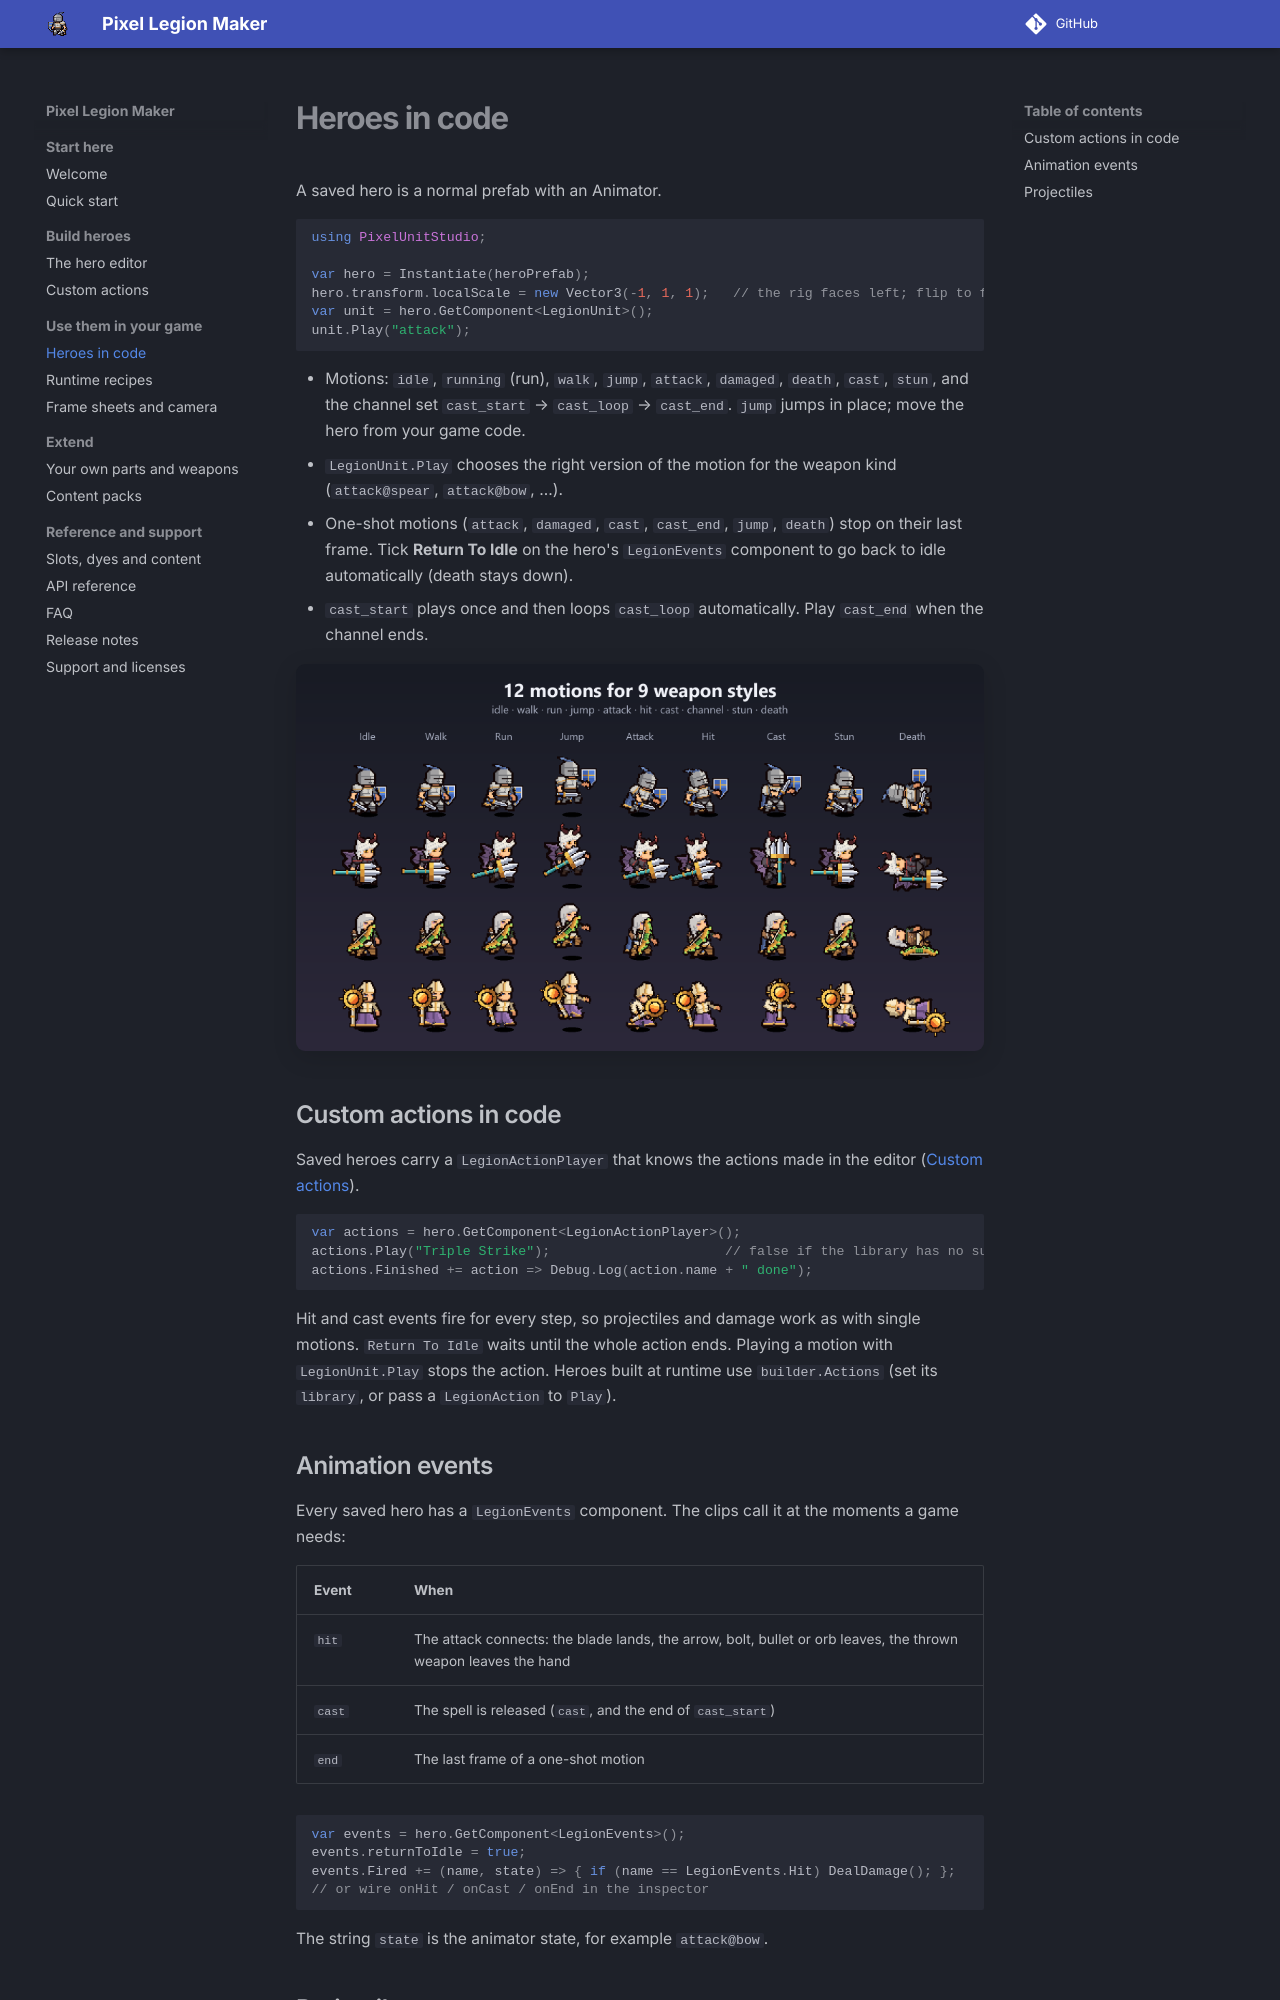

repository: hyunter777/pixel-legion-maker · page: using-heroes/index.html · generator: mkdocs

# Heroes in code

A saved hero is a normal prefab with an Animator.

```csharp
using PixelUnitStudio;

var hero = Instantiate(heroPrefab);
hero.transform.localScale = new Vector3(-1, 1, 1);   // the rig faces left; flip to face right
var unit = hero.GetComponent<LegionUnit>();
unit.Play("attack");
```

- Motions: `idle`, `running` (run), `walk`, `jump`, `attack`, `damaged`, `death`, `cast`, `stun`, and the channel set `cast_start` → `cast_loop` → `cast_end`. `jump` jumps in place; move the hero from your game code.
- `LegionUnit.Play` chooses the right version of the motion for the weapon kind (`attack@spear`, `attack@bow`, ...).
- One-shot motions (`attack`, `damaged`, `cast`, `cast_end`, `jump`, `death`) stop on their last frame. Tick **Return To Idle** on the hero's `LegionEvents` component to go back to idle automatically (death stays down).
- `cast_start` plays once and then loops `cast_loop` automatically. Play `cast_end` when the channel ends.

![Motions for each weapon style](assets/images/motions.png)

## Custom actions in code

Saved heroes carry a `LegionActionPlayer` that knows the actions made in the editor ([Custom actions](custom-actions.md)).

```csharp
var actions = hero.GetComponent<LegionActionPlayer>();
actions.Play("Triple Strike");                      // false if the library has no such action
actions.Finished += action => Debug.Log(action.name + " done");
```

Hit and cast events fire for every step, so projectiles and damage work as with single motions. `Return To Idle` waits until the whole action ends. Playing a motion with `LegionUnit.Play` stops the action. Heroes built at runtime use `builder.Actions` (set its `library`, or pass a `LegionAction` to `Play`).

## Animation events

Every saved hero has a `LegionEvents` component. The clips call it at the moments a game needs:

| Event | When |
|---|---|
| `hit` | The attack connects: the blade lands, the arrow, bolt, bullet or orb leaves, the thrown weapon leaves the hand |
| `cast` | The spell is released (`cast`, and the end of `cast_start`) |
| `end` | The last frame of a one-shot motion |

```csharp
var events = hero.GetComponent<LegionEvents>();
events.returnToIdle = true;
events.Fired += (name, state) => { if (name == LegionEvents.Hit) DealDamage(); };
// or wire onHit / onCast / onEnd in the inspector
```

The string `state` is the animator state, for example `attack@bow`.
